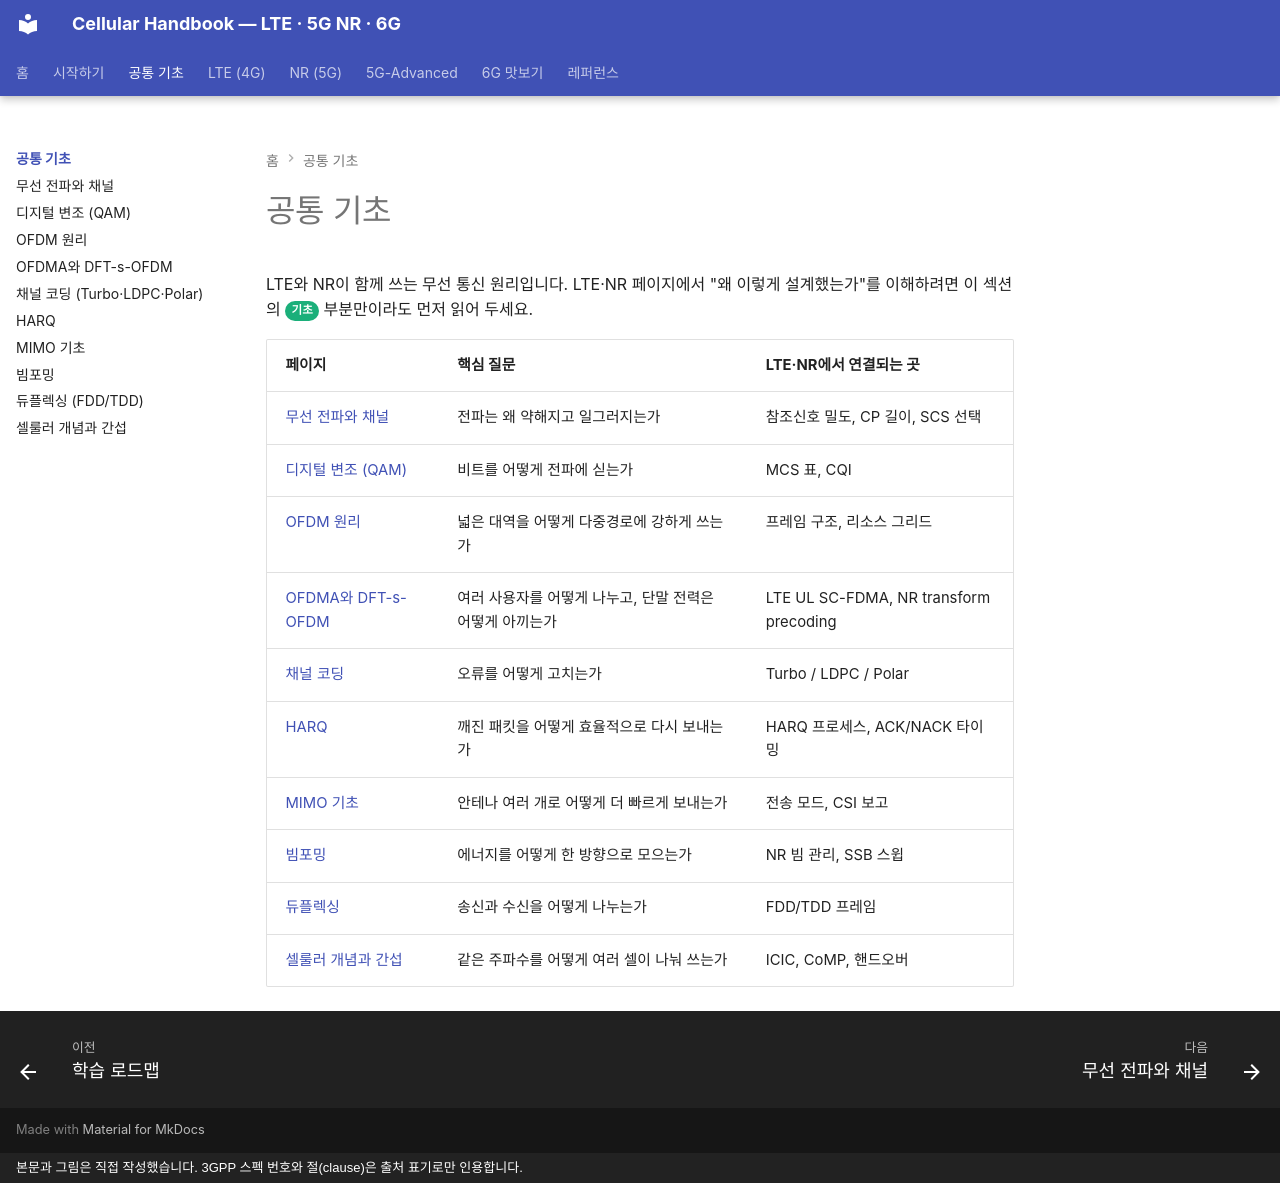

repository: goodhosup/cellular · page: basics/index.html · generator: mkdocs · copyright: 본문과 그림은 직접 작성했습니다. 3GPP 스펙 번호와 절(clause)은 출처 표기로만 인용합니다.

# 공통 기초

LTE와 NR이 함께 쓰는 무선 통신 원리입니다. LTE·NR 페이지에서 "왜 이렇게 설계했는가"를 이해하려면 이 섹션의 <span class="lv lv1">기초</span> 부분만이라도 먼저 읽어 두세요.

| 페이지 | 핵심 질문 | LTE·NR에서 연결되는 곳 |
|---|---|---|
| [무선 전파와 채널](radio-channel.md) | 전파는 왜 약해지고 일그러지는가 | 참조신호 밀도, CP 길이, SCS 선택 |
| [디지털 변조 (QAM)](modulation.md) | 비트를 어떻게 전파에 싣는가 | MCS 표, CQI |
| [OFDM 원리](ofdm.md) | 넓은 대역을 어떻게 다중경로에 강하게 쓰는가 | 프레임 구조, 리소스 그리드 |
| [OFDMA와 DFT-s-OFDM](ofdma-scfdma.md) | 여러 사용자를 어떻게 나누고, 단말 전력은 어떻게 아끼는가 | LTE UL SC-FDMA, NR transform precoding |
| [채널 코딩](channel-coding.md) | 오류를 어떻게 고치는가 | Turbo / LDPC / Polar |
| [HARQ](harq.md) | 깨진 패킷을 어떻게 효율적으로 다시 보내는가 | HARQ 프로세스, ACK/NACK 타이밍 |
| [MIMO 기초](mimo.md) | 안테나 여러 개로 어떻게 더 빠르게 보내는가 | 전송 모드, CSI 보고 |
| [빔포밍](beamforming.md) | 에너지를 어떻게 한 방향으로 모으는가 | NR 빔 관리, SSB 스윕 |
| [듀플렉싱](duplexing.md) | 송신과 수신을 어떻게 나누는가 | FDD/TDD 프레임 |
| [셀룰러 개념과 간섭](cellular-concept.md) | 같은 주파수를 어떻게 여러 셀이 나눠 쓰는가 | ICIC, CoMP, 핸드오버 |
